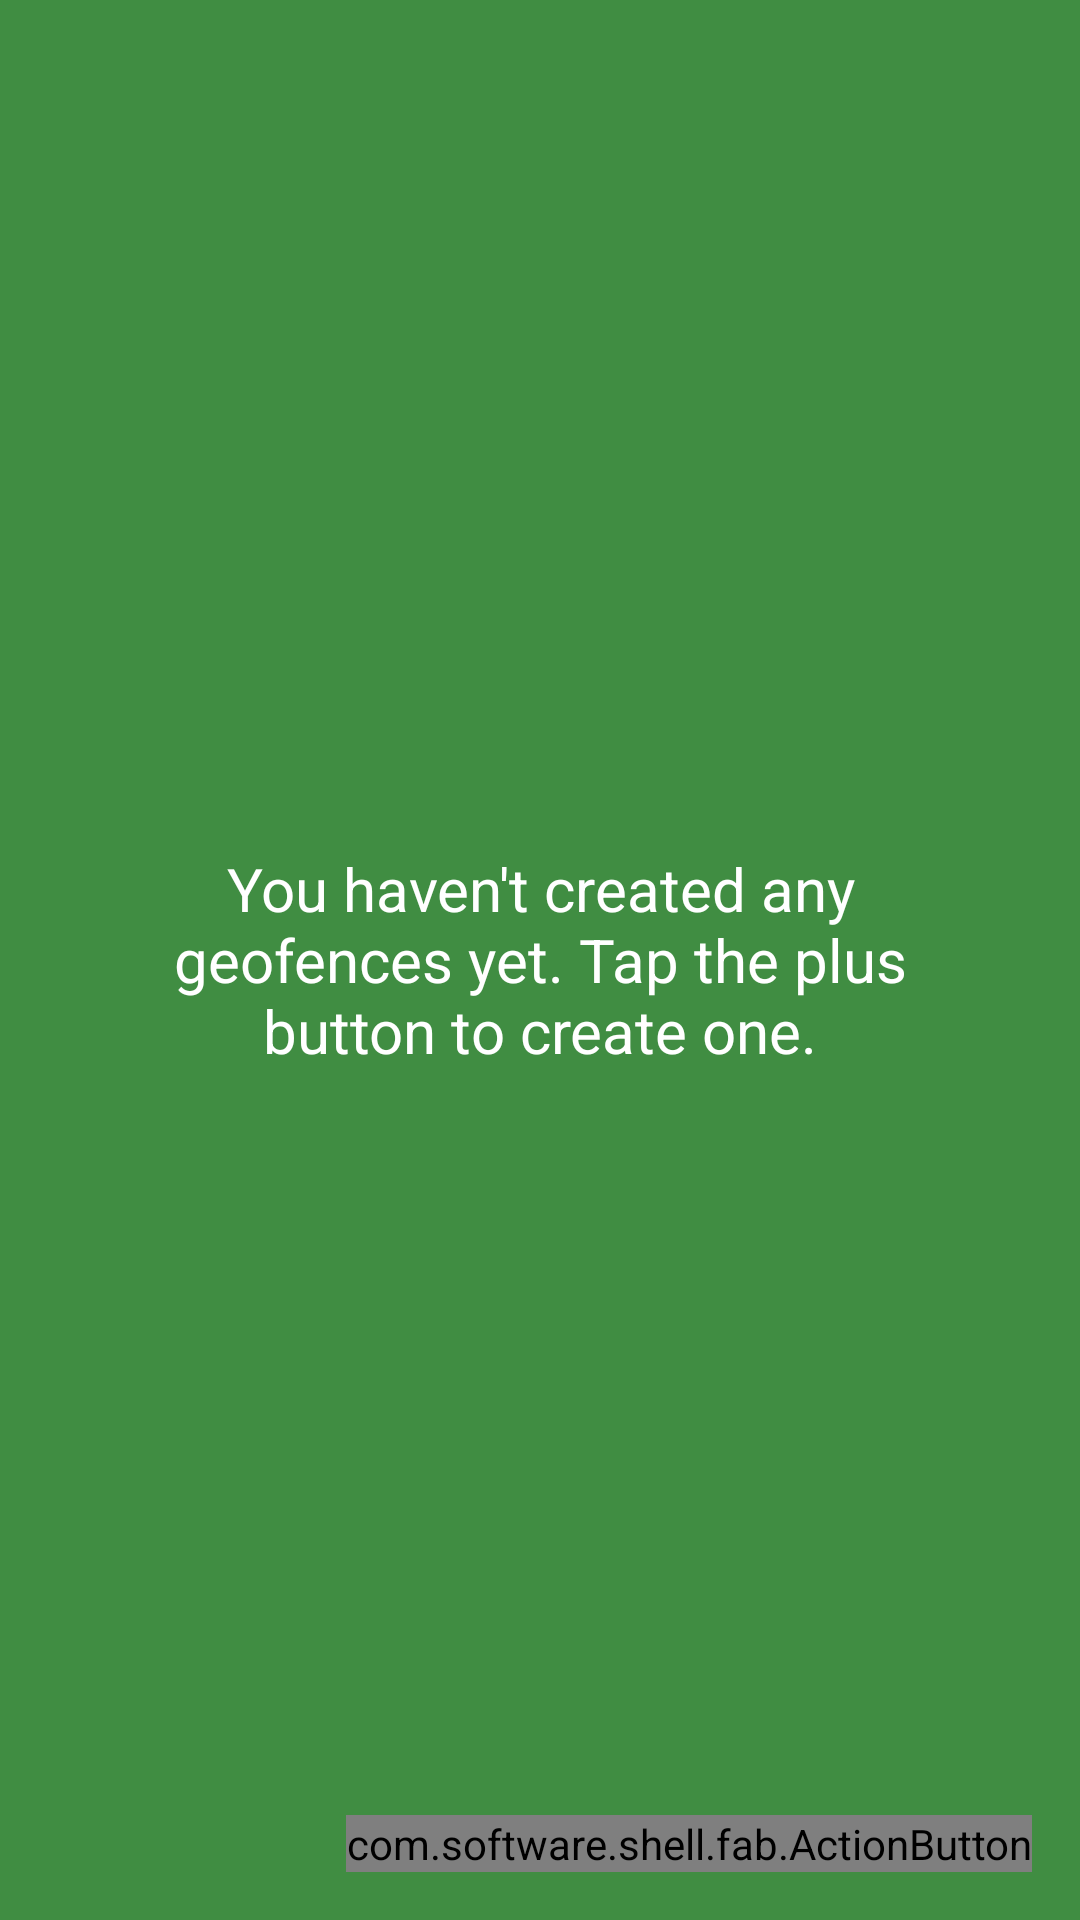

Layout XML and referenced resources for this Android screen:
<!-- AndroidManifest.xml: application theme AppTheme -->
<!-- res/layout/fragment_all_geofences.xml -->
<FrameLayout xmlns:android="http://schemas.android.com/apk/res/android"
             android:id="@+id/fragment_all_geofences_container"
             android:layout_width="match_parent"
             android:layout_height="match_parent"
    android:background="@color/Background"
             >

  <LinearLayout
      android:id="@+id/fragment_all_geofences_emptyState"
      android:layout_width="match_parent"
      android:layout_height="match_parent">

    <TextView
        android:layout_width="wrap_content"
        android:layout_height="wrap_content"
        style="@style/TextViewEmptyState"
        android:text="@string/LabelEmptyState"/>

  </LinearLayout>

  <android.support.v7.widget.RecyclerView
      android:id="@+id/fragment_all_geofences_geofenceRecyclerView"
      android:layout_width="match_parent"
      android:layout_height="match_parent"
      android:paddingBottom="@dimen/MarginFABPadding"
      android:clipToPadding="false"
      android:overScrollMode="never"
      android:scrollbars="vertical"/>

  <com.software.shell.fab.ActionButton
      android:id="@+id/fragment_all_geofences_actionButton"
      style="@style/FloatingActionButton"
      android:layout_gravity="bottom|end"/>

</FrameLayout>
<!-- resources referenced by this layout -->
<resources>
  <color name="Background">#408D42</color>
  <dimen name="MarginFABPadding">96dp</dimen>
  <string name="LabelEmptyState">You haven\'t created any geofences yet. Tap the plus button to create one.</string>
  <style name="FloatingActionButton" parent="AppTheme">
          <item name="android:layout_width">wrap_content</item>
          <item name="android:layout_height">wrap_content</item>
          <item name="android:layout_marginRight">@dimen/fab_margin</item>
          <item name="android:layout_marginBottom">@dimen/fab_margin</item>
          <item name="button_color">@color/fab_material_green_500</item>
          <item name="button_colorPressed">@color/fab_material_green_900</item>
      </style>
  <style name="TextViewEmptyState" parent="TextView">
          <item name="android:textColor">@color/TextColorWhite</item>
          <item name="android:textSize">@dimen/TextEmptyState</item>
          <item name="android:layout_margin">@dimen/MarginDouble</item>
          <item name="android:layout_gravity">center</item>
          <item name="android:gravity">center</item>
      </style>
  <style name="AppTheme" parent="Theme.AppCompat.Light.DarkActionBar">
          
          <item name="colorPrimary">@color/colorPrimary</item>
          <item name="colorPrimaryDark">@color/colorPrimaryDark</item>
          <item name="colorAccent">@color/colorAccent</item>
      </style>
  <dimen name="fab_margin">16dp</dimen>
  <style name="TextView" parent="AppTheme">
          <item name="android:textColor">@color/TextColorDarkGray</item>
          <item name="android:textSize">@dimen/TextStandard</item>
      </style>
  <color name="TextColorWhite">#FFFFFF</color>
  <dimen name="TextEmptyState">20sp</dimen>
  <dimen name="MarginDouble">32dp</dimen>
  <color name="colorPrimary">#3F51B5</color>
  <color name="colorPrimaryDark">#303F9F</color>
  <color name="colorAccent">#FF4081</color>
  <color name="TextColorDarkGray">#333333</color>
  <dimen name="TextStandard">14sp</dimen>
</resources>
